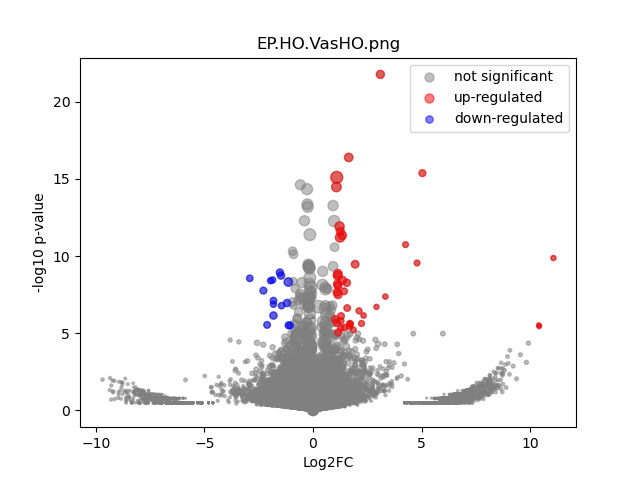

Values plotted in this chart, from the file beside it:
	gene	expression_1	expression_2	log2FC	-log10 p-val	significant
0	MIR1302-2HG	-5.820766e-11	-1.1641532e-10	-8.5991354e-07	6.008	0
1	FAM138A	-5.820766e-11	-1.1641532e-10	-8.5991354e-07	6.008	0
2	OR4F5	-5.820766e-11	-1.1641532e-10	-8.5991354e-07	6.008	0
3	AL627309.1	-5.820766e-11	-1.1641532e-10	-8.5991354e-07	6.008	0
4	AL627309.3	-5.820766e-11	-1.1641532e-10	-8.5991354e-07	6.008	0
5	AL627309.2	-5.820766e-11	-1.1641532e-10	-8.5991354e-07	6.008	0
6	AL627309.5	0.0092	0.006495	-0.4959	0.1318	0
7	AL627309.4	-5.820766e-11	-1.1641532e-10	-8.5991354e-07	6.008	0
8	AP006222.2	-5.820766e-11	-1.1641532e-10	-8.5991354e-07	6.008	0
9	AL732372.1	-5.820766e-11	-1.1641532e-10	-8.5991354e-07	6.008	0
10	OR4F29	-5.820766e-11	-1.1641532e-10	-8.5991354e-07	6.008	0
11	AC114498.1	-5.820766e-11	-1.1641532e-10	-8.5991354e-07	6.008	0
12	OR4F16	-5.820766e-11	-1.1641532e-10	-8.5991354e-07	6.008	0
13	AL669831.2	-5.820766e-11	-1.1641532e-10	-8.5991354e-07	6.008	0
14	LINC01409	0.01107	0.0252	1.179	0.5394	0
15	FAM87B	-5.820766e-11	-1.1641532e-10	-8.5991354e-07	6.008	0
16	LINC01128	0.07481	0.0413	-0.8556	0.6721	0
17	LINC00115	-5.820766e-11	0.003905	5.324	0.4963	0
18	FAM41C	0.005455	-1.1641532e-10	-5.796	0.4937	0
19	AL645608.6	-5.820766e-11	-1.1641532e-10	-8.5991354e-07	6.008	0
20	AL645608.2	-5.820766e-11	0.003311	5.092	0.4963	0
21	AL645608.4	0.007995	-1.1641532e-10	-6.339	0.4937	0
22	LINC02593	0.005455	0.003304	-0.7065	0.1328	0
23	SAMD11	0.1096	0.1841	0.7479	1.048	0
24	NOC2L	0.1794	0.1112	-0.6889	0.9388	0
25	KLHL17	0.01579	0.004171	-1.895	0.5905	0
26	PLEKHN1	0.01317	0.007044	-0.8939	0.2479	0
27	PERM1	-5.820766e-11	-1.1641532e-10	-8.5991354e-07	6.008	0
28	AL645608.7	0.008575	0.006119	-0.4801	0.09577	0
29	HES4	0.2734	0.2959	0.1142	0.142	0
30	ISG15	0.2717	0.2291	-0.2464	0.2728	0
31	AL645608.1	-5.820766e-11	-1.1641532e-10	-8.5991354e-07	6.008	0
32	AGRN	0.08455	0.09609	0.1844	0.1378	0
33	AL645608.5	-5.820766e-11	-1.1641532e-10	-8.5991354e-07	6.008	0
34	AL645608.8	-5.820766e-11	-1.1641532e-10	-8.5991354e-07	6.008	0
35	RNF223	-5.820766e-11	0.005704	5.859	0.4963	0
36	C1orf159	0.03033	0.01711	-0.8224	0.3374	0
37	AL390719.3	-5.820766e-11	-1.1641532e-10	-8.5991354e-07	6.008	0
38	LINC01342	-5.820766e-11	-1.1641532e-10	-8.5991354e-07	6.008	0
39	AL390719.2	-5.820766e-11	-1.1641532e-10	-8.5991354e-07	6.008	0
40	TTLL10-AS1	-5.820766e-11	-1.1641532e-10	-8.5991354e-07	6.008	0
41	TTLL10	-5.820766e-11	-1.1641532e-10	-8.5991354e-07	6.008	0
42	TNFRSF18	0.01538	0.003601	-2.065	0.4906	0
43	TNFRSF4	-5.820766e-11	-1.1641532e-10	-8.5991354e-07	6.008	0
44	SDF4	0.4014	0.5129	0.3538	1.02	0
45	B3GALT6	0.1613	0.1109	-0.5405	0.4372	0
46	C1QTNF12	0.02552	0.0158	-0.6878	0.2275	0
47	AL162741.1	-5.820766e-11	0.004674	5.577	0.4963	0
48	UBE2J2	0.2689	0.2388	-0.171	0.2225	0
49	LINC01786	-5.820766e-11	0.007461	6.241	0.7484	0
50	SCNN1D	-5.820766e-11	0.001758	4.216	0.4963	0
51	ACAP3	0.05739	0.07597	0.4041	0.2964	0
52	PUSL1	0.09117	0.1411	0.6297	0.7896	0
53	INTS11	0.1328	0.1357	0.032	0.02982	0
54	AL139287.1	-5.820766e-11	-1.1641532e-10	-8.5991354e-07	6.008	0
55	CPTP	0.0632	0.06234	-0.01977	0.01142	0
56	TAS1R3	-5.820766e-11	-1.1641532e-10	-8.5991354e-07	6.008	0
57	DVL1	0.03851	0.07089	0.8787	0.6921	0
58	MXRA8	0.005408	-1.1641532e-10	-5.784	0.4937	0
59	AURKAIP1	0.8596	0.8464	-0.02227	0.05559	0
... 36,541 more rows
